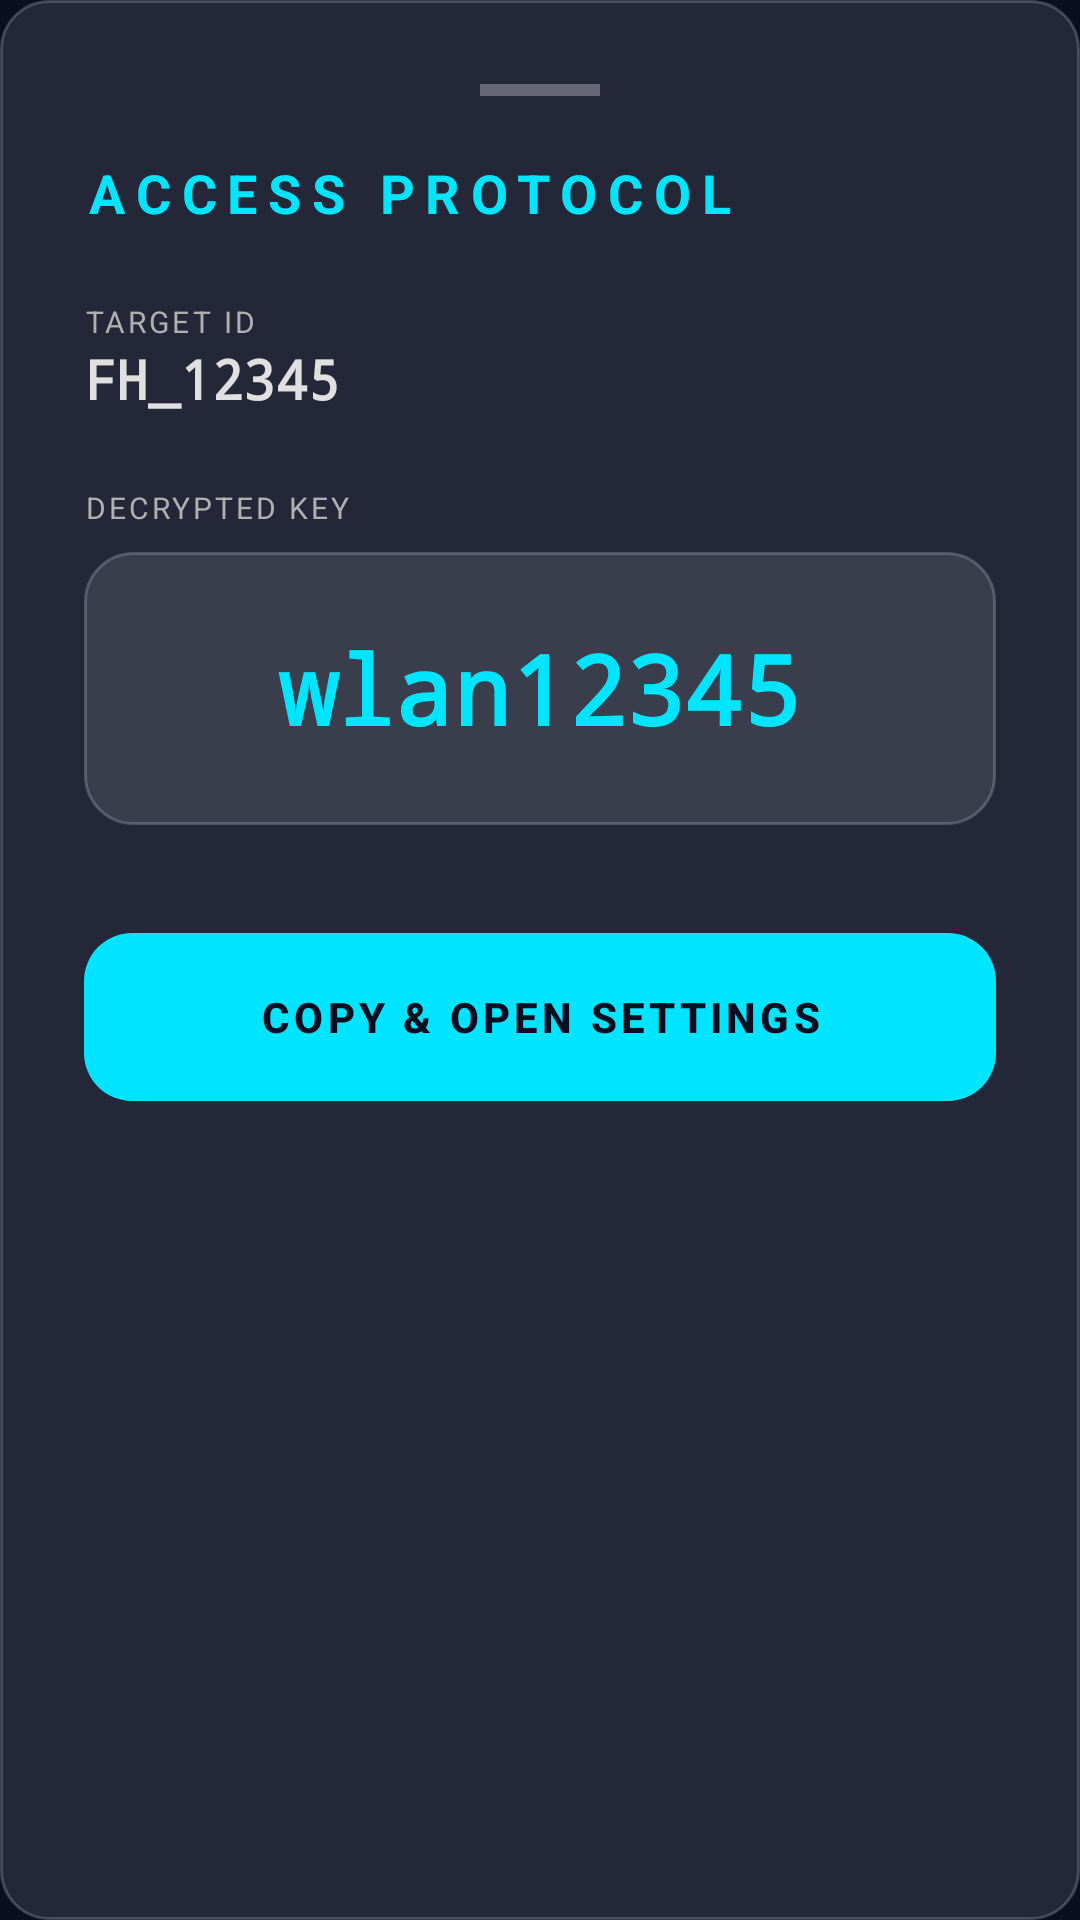

Here is an Android app screen rendered from its layout file. Give the layout XML and the strings, colors and styles it references.
<!-- AndroidManifest.xml: application theme Theme.FiberHome -->
<!-- res/layout/bottom_sheet_password.xml -->
<?xml version="1.0" encoding="utf-8"?>
<androidx.constraintlayout.widget.ConstraintLayout
    xmlns:android="http://schemas.android.com/apk/res/android"
    xmlns:app="http://schemas.android.com/apk/res-auto"
    android:layout_width="match_parent"
    android:layout_height="wrap_content"
    android:background="@drawable/glass_card_background"
    android:padding="28dp">

    <View
        android:id="@+id/dragHandle"
        android:layout_width="40dp"
        android:layout_height="4dp"
        android:background="#4DFFFFFF"
        app:layout_constraintTop_toTopOf="parent"
        app:layout_constraintStart_toStartOf="parent"
        app:layout_constraintEnd_toEndOf="parent"
        android:layout_marginBottom="16dp" />

    <TextView
        android:id="@+id/tvTitle"
        android:layout_width="wrap_content"
        android:layout_height="wrap_content"
        android:layout_marginTop="20dp"
        android:text="ACCESS PROTOCOL"
        android:textColor="@color/cyan_accent"
        android:textSize="18sp"
        android:letterSpacing="0.2"
        android:textStyle="bold"
        app:layout_constraintStart_toStartOf="parent"
        app:layout_constraintTop_toBottomOf="@+id/dragHandle" />

    <TextView
        android:id="@+id/tvSsidLabel"
        android:layout_width="wrap_content"
        android:layout_height="wrap_content"
        android:layout_marginTop="24dp"
        android:text="TARGET ID"
        android:textSize="10sp"
        android:letterSpacing="0.1"
        android:textColor="@color/text_secondary"
        app:layout_constraintStart_toStartOf="parent"
        app:layout_constraintTop_toBottomOf="@+id/tvTitle" />

    <TextView
        android:id="@+id/tvSsidValue"
        android:layout_width="wrap_content"
        android:layout_height="wrap_content"
        android:text="FH_12345"
        android:textColor="@color/text_primary"
        android:textSize="18sp"
        android:fontFamily="monospace"
        android:textStyle="bold"
        app:layout_constraintStart_toStartOf="parent"
        app:layout_constraintTop_toBottomOf="@+id/tvSsidLabel" />

    <TextView
        android:id="@+id/tvPassLabel"
        android:layout_width="wrap_content"
        android:layout_height="wrap_content"
        android:layout_marginTop="24dp"
        android:text="DECRYPTED KEY"
        android:textSize="10sp"
        android:letterSpacing="0.1"
        android:textColor="@color/text_secondary"
        app:layout_constraintStart_toStartOf="parent"
        app:layout_constraintTop_toBottomOf="@+id/tvSsidValue" />

    <TextView
        android:id="@+id/tvPassValue"
        android:layout_width="match_parent"
        android:layout_height="wrap_content"
        android:layout_marginTop="8dp"
        android:background="@drawable/glass_card_background"
        android:gravity="center"
        android:padding="24dp"
        android:text="wlan12345"
        android:textColor="@color/cyan_accent"
        android:textSize="32sp"
        android:fontFamily="monospace"
        android:textStyle="bold"
        app:layout_constraintEnd_toEndOf="parent"
        app:layout_constraintStart_toStartOf="parent"
        app:layout_constraintTop_toBottomOf="@+id/tvPassLabel" />

    <com.google.android.material.button.MaterialButton
        android:id="@+id/btnCopy"
        android:layout_width="match_parent"
        android:layout_height="64dp"
        android:layout_marginTop="32dp"
        android:text="COPY &amp; OPEN SETTINGS"
        android:textColor="@color/deep_navy"
        android:textSize="14sp"
        android:letterSpacing="0.1"
        android:textStyle="bold"
        app:backgroundTint="@color/cyan_accent"
        app:cornerRadius="16dp"
        app:layout_constraintTop_toBottomOf="@+id/tvPassValue" />

</androidx.constraintlayout.widget.ConstraintLayout>
<!-- resources referenced by this layout -->
<resources>
  <color name="cyan_accent">#00E5FF</color>
  <color name="deep_navy">#0A0E21</color>
  <color name="text_primary">#E0E0E0</color>
  <color name="text_secondary">#B0B0B0</color>
  <!-- drawable glass_card_background (drawable) -->
  <?xml version="1.0" encoding="utf-8"?>
  <shape xmlns:android="http://schemas.android.com/apk/res/android"
      android:shape="rectangle">
      <solid android:color="@color/glass_white" />
      <corners android:radius="16dp" />
      <stroke
          android:width="1dp"
          android:color="#33FFFFFF" />
  </shape>
  <style name="Theme.FiberHome" parent="Theme.Material3.Dark.NoActionBar">
          <item name="colorPrimary">@color/cyan_accent</item>
          <item name="colorSecondary">@color/electric_blue</item>
          <item name="android:windowBackground">@color/deep_navy</item>
          <item name="android:statusBarColor">@color/deep_navy</item>
          <item name="android:navigationBarColor">@color/deep_navy</item>
          <item name="colorSurface">@color/dark_violet</item>
          <item name="colorOnSurface">@color/text_primary</item>
      </style>
  <color name="glass_white">#1AFFFFFF</color>
  <color name="electric_blue">#2979FF</color>
  <color name="dark_violet">#1A122E</color>
</resources>
